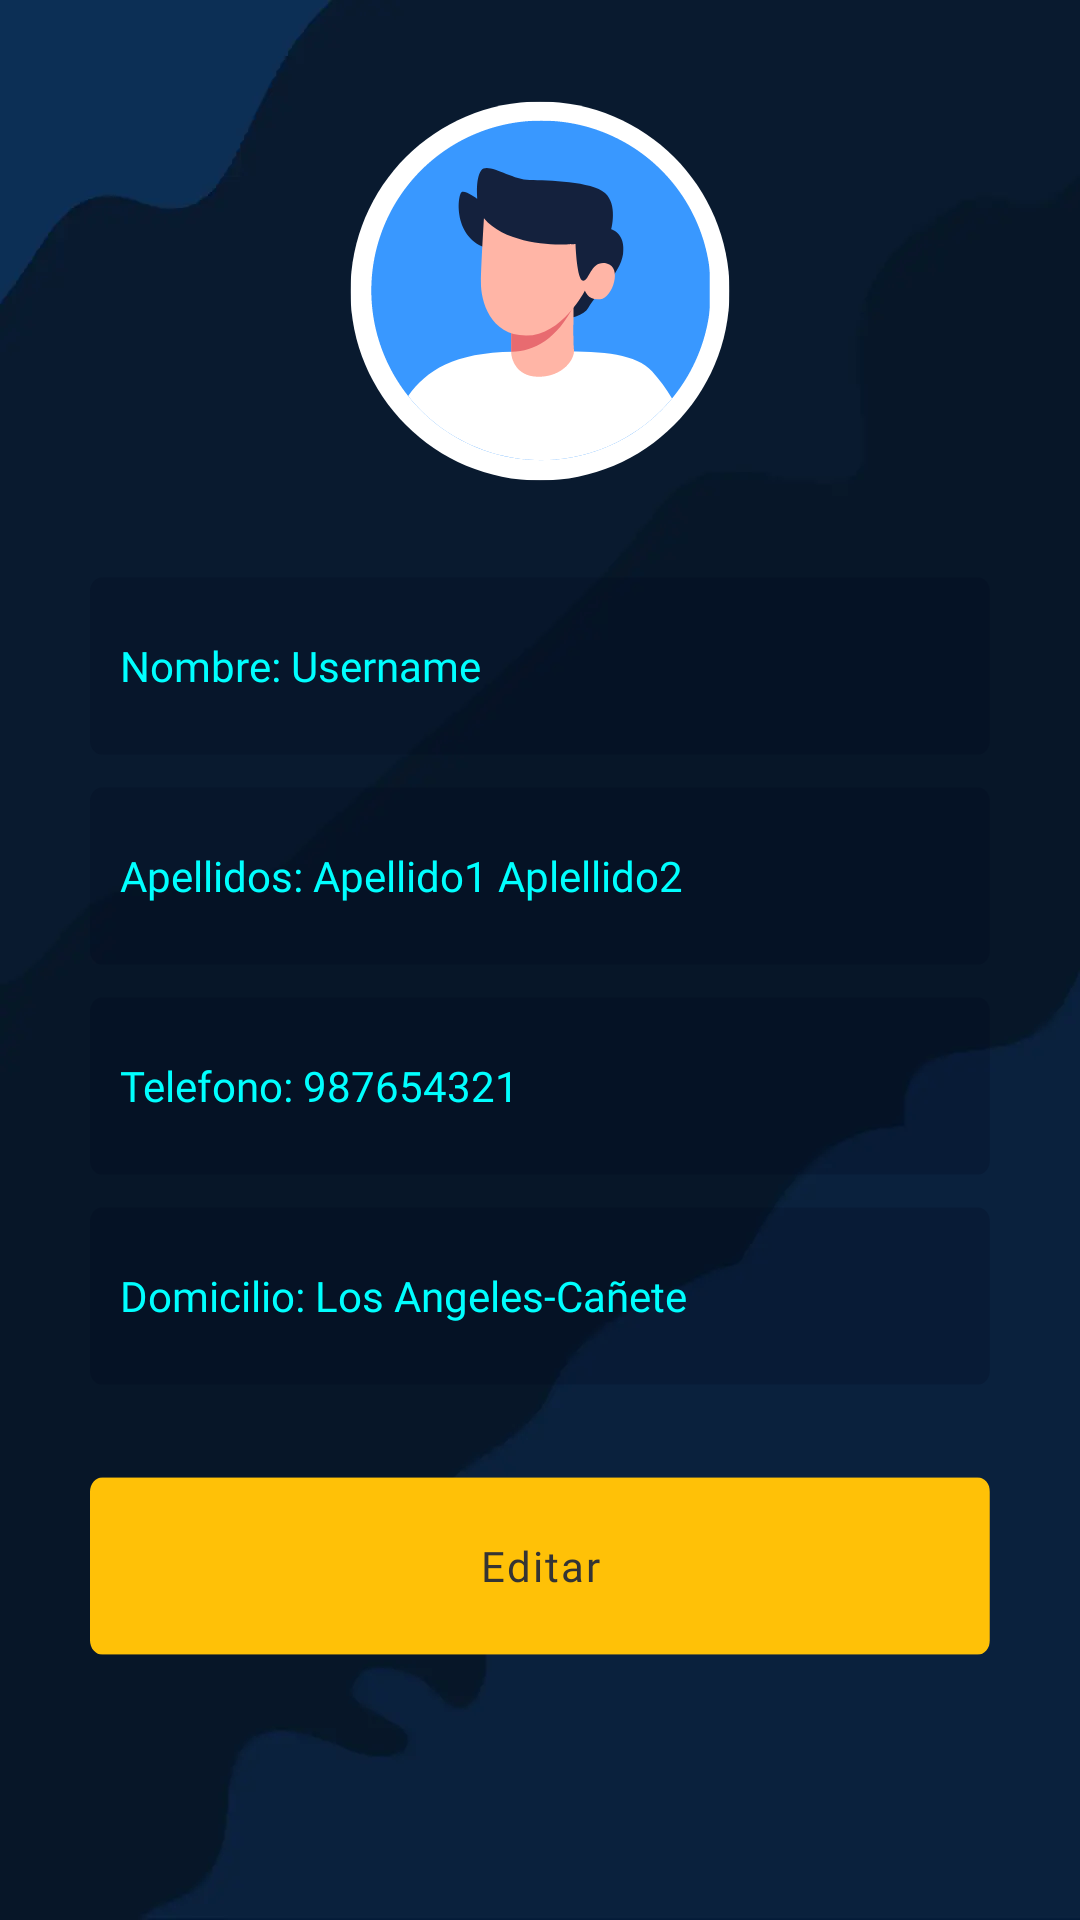

Reconstruct the res/layout file that produces this screen, plus the resources it refers to.
<!-- AndroidManifest.xml: application theme Theme.Example -->
<!-- res/layout/fragment_home.xml -->
<?xml version="1.0" encoding="utf-8"?>
<androidx.constraintlayout.widget.ConstraintLayout xmlns:android="http://schemas.android.com/apk/res/android"
    xmlns:app="http://schemas.android.com/apk/res-auto"
    xmlns:tools="http://schemas.android.com/tools"
    android:layout_width="match_parent"
    android:layout_height="match_parent"
    android:background="@drawable/background_primary_blue"
    tools:context=".ui.home.HomeFragment">

    <LinearLayout
        android:layout_width="300dp"
        android:layout_height="550dp"
        android:orientation="vertical"
        app:layout_constraintBottom_toBottomOf="parent"
        app:layout_constraintEnd_toEndOf="parent"
        app:layout_constraintHorizontal_bias="0.5"
        app:layout_constraintStart_toStartOf="parent"
        app:layout_constraintTop_toTopOf="parent"
        app:layout_constraintVertical_bias="0.3">

        <ImageView
            android:id="@+id/imageView2"
            android:layout_width="match_parent"
            android:layout_height="140dp"
            android:layout_marginBottom="20sp"
            android:src="@drawable/icon_user_barra_lateral" />

        <TextView
            android:id="@+id/textView1"
            android:layout_width="match_parent"
            android:layout_height="70dp"
            android:background="@drawable/background_blue_transparent"
            android:fontFamily="@font/montserrat_bold"
            android:gravity="center_vertical"
            android:padding="10sp"
            android:text="Nombre: Username"
            android:textColor="@color/Primary_blue_sky" />


        <TextView
            android:id="@+id/textView2"
            android:layout_width="match_parent"
            android:layout_height="70dp"
            android:background="@drawable/background_blue_transparent"
            android:fontFamily="@font/montserrat_bold"
            android:gravity="center_vertical"
            android:padding="10sp"
            android:text="Apellidos: Apellido1 Aplellido2"
            android:textColor="@color/Primary_blue_sky" />

        <TextView
            android:id="@+id/textView3"
            android:layout_width="match_parent"
            android:layout_height="70dp"
            android:background="@drawable/background_blue_transparent"
            android:fontFamily="@font/montserrat_bold"
            android:gravity="center_vertical"
            android:padding="10sp"
            android:text="Telefono: 987654321"
            android:textColor="@color/Primary_blue_sky" />

        <TextView
            android:id="@+id/textView4"
            android:layout_width="match_parent"
            android:layout_height="70dp"
            android:background="@drawable/background_blue_transparent"
            android:fontFamily="@font/montserrat_bold"
            android:gravity="center_vertical"
            android:padding="10sp"
            android:text="Domicilio: Los Angeles-Cañete"
            android:textColor="@color/Primary_blue_sky" />

        <Button
            android:id="@+id/button"
            android:layout_width="match_parent"
            android:layout_height="70sp"
            android:background="@drawable/background_yellow_buttom"
            android:fontFamily="@font/montserrat_bold"
            android:textColor="@color/Secondary_brown"
            android:layout_marginTop="20sp"
            android:text="Editar" />
    </LinearLayout>
</androidx.constraintlayout.widget.ConstraintLayout>
<!-- resources referenced by this layout -->
<resources>
  <color name="Primary_blue_sky">#00ffff</color>
  <color name="Secondary_brown">#343434</color>
  <!-- drawable background_yellow_buttom (drawable) -->
  <vector xmlns:android="http://schemas.android.com/apk/res/android"
      android:width="500dp"
      android:height="100dp"
      android:viewportWidth="375"
      android:viewportHeight="75">
    <group>
      <clip-path
          android:pathData="M0,5.76L375,5.76L375,69.24L0,69.24ZM0,5.76"/>
      <group>
        <clip-path
            android:pathData="M5.25,5.76L369.75,5.76C371.14,5.76 372.48,6.32 373.46,7.3C374.45,8.29 375,9.62 375,11.01L375,63.99C375,65.38 374.45,66.71 373.46,67.7C372.48,68.68 371.14,69.24 369.75,69.24L5.25,69.24C3.86,69.24 2.52,68.68 1.54,67.7C0.55,66.71 0,65.38 0,63.99L0,11.01C0,9.62 0.55,8.29 1.54,7.3C2.52,6.32 3.86,5.76 5.25,5.76ZM5.25,5.76"/>
        <path
            android:pathData="M0,5.76L374.89,5.76L374.89,69.24L0,69.24ZM0,5.76"
            android:fillColor="@color/Primary_yellow"
            android:fillType="nonZero"/>
      </group>
    </group>
  </vector>
  <style name="Theme.Example" parent="Base.Theme.Example" />
  <color name="Transparent_blue_black">#2F00081E</color>
  <color name="Primary_yellow">#ffc107</color>
  <color name="Primary_blue_black">#001b57</color>
  <color name="Primary_white">#ffffff</color>
  <color name="Primary_blue">#0080ff</color>
  <color name="Primary_black">#FF000000</color>
  <style name="ButtonStyle" parent="Widget.MaterialComponents.Button">
          <item name="android:backgroundTint">@color/Primary_white</item>
          <item name="android:textColor">@color/Secondary_brown</item>
          <item name="android:textAllCaps">false</item>
          <item name="android:letterSpacing">0.05</item>
      </style>
  <style name="TextAppearance.Body" parent="TextAppearance.AppCompat">
          <item name="android:fontFamily">@font/montserrat</item>
          <item name="android:textSize">16sp</item>
          <item name="android:textColor">#FF000000</item> 
          <item name="android:letterSpacing">0.05</item>
      </style>
  <style name="TextAppearance.Headline" parent="TextAppearance.AppCompat">
          <item name="android:fontFamily">@font/montserrat</item>
          <item name="android:textSize">20sp</item>
          <item name="android:textColor">#FF000000</item> 
          <item name="android:letterSpacing">0.05</item>
      </style>
  <style name="TextAppearance.Subtitle" parent="TextAppearance.AppCompat">
          <item name="android:fontFamily">@font/montserrat</item>
          <item name="android:textSize">14sp</item>
          <item name="android:textColor">#FF000000</item> 
          <item name="android:letterSpacing">0.05</item>
      </style>
  <style name="TextAppearance.Caption" parent="TextAppearance.AppCompat">
          <item name="android:fontFamily">@font/montserrat</item>
          <item name="android:textSize">12sp</item>
          <item name="android:textColor">#FF000000</item> 
          <item name="android:letterSpacing">0.05</item>
      </style>
  <style name="TextAppearance.Overline" parent="TextAppearance.AppCompat">
          <item name="android:fontFamily">@font/montserrat</item>
          <item name="android:textSize">10sp</item>
          <item name="android:textColor">#FF000000</item> 
          <item name="android:letterSpacing">0.05</item>
      </style>
</resources>
